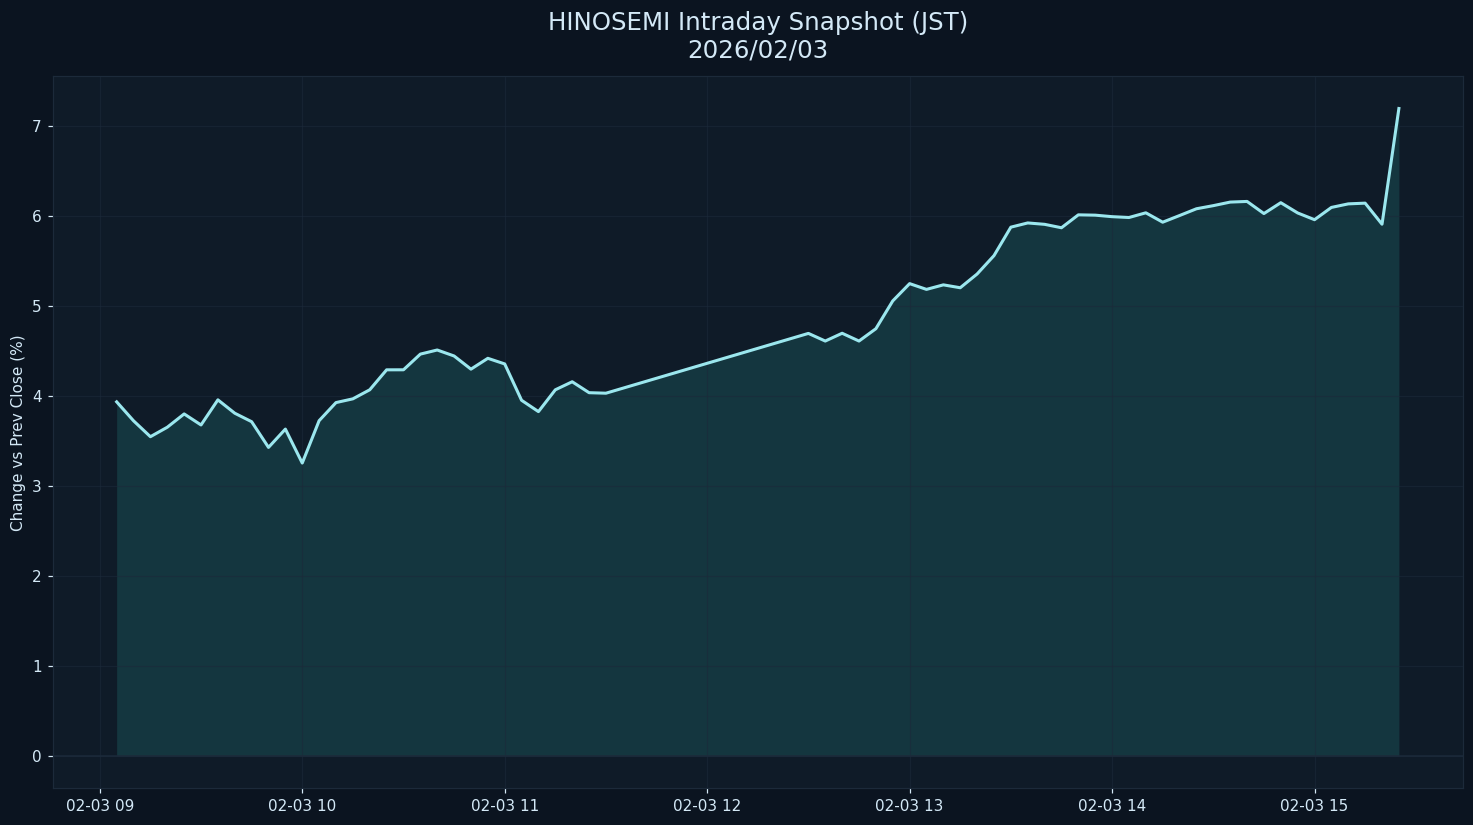

Values plotted in this chart, from the file beside it:
datetime_jst, pct
2026-02-03 09:05:00+09:00, 3.935
2026-02-03 09:10:00+09:00, 3.724
2026-02-03 09:15:00+09:00, 3.547
2026-02-03 09:20:00+09:00, 3.653
2026-02-03 09:25:00+09:00, 3.8
2026-02-03 09:30:00+09:00, 3.678
2026-02-03 09:35:00+09:00, 3.957
2026-02-03 09:40:00+09:00, 3.808
2026-02-03 09:45:00+09:00, 3.714
2026-02-03 09:50:00+09:00, 3.428
2026-02-03 09:55:00+09:00, 3.632
2026-02-03 10:00:00+09:00, 3.255
2026-02-03 10:05:00+09:00, 3.725
2026-02-03 10:10:00+09:00, 3.927
2026-02-03 10:15:00+09:00, 3.968
2026-02-03 10:20:00+09:00, 4.069
2026-02-03 10:25:00+09:00, 4.291
2026-02-03 10:30:00+09:00, 4.291
2026-02-03 10:35:00+09:00, 4.465
2026-02-03 10:40:00+09:00, 4.511
2026-02-03 10:45:00+09:00, 4.444
2026-02-03 10:50:00+09:00, 4.298
2026-02-03 10:55:00+09:00, 4.419
2026-02-03 11:00:00+09:00, 4.356
2026-02-03 11:05:00+09:00, 3.952
2026-02-03 11:10:00+09:00, 3.826
2026-02-03 11:15:00+09:00, 4.069
2026-02-03 11:20:00+09:00, 4.158
2026-02-03 11:25:00+09:00, 4.036
2026-02-03 11:30:00+09:00, 4.031
2026-02-03 12:30:00+09:00, 4.695
2026-02-03 12:35:00+09:00, 4.61
2026-02-03 12:40:00+09:00, 4.697
2026-02-03 12:45:00+09:00, 4.61
2026-02-03 12:50:00+09:00, 4.747
2026-02-03 12:55:00+09:00, 5.056
2026-02-03 13:00:00+09:00, 5.248
2026-02-03 13:05:00+09:00, 5.184
2026-02-03 13:10:00+09:00, 5.235
2026-02-03 13:15:00+09:00, 5.203
2026-02-03 13:20:00+09:00, 5.355
2026-02-03 13:25:00+09:00, 5.56
2026-02-03 13:30:00+09:00, 5.876
2026-02-03 13:35:00+09:00, 5.923
2026-02-03 13:40:00+09:00, 5.907
2026-02-03 13:45:00+09:00, 5.869
2026-02-03 13:50:00+09:00, 6.013
2026-02-03 13:55:00+09:00, 6.009
2026-02-03 14:00:00+09:00, 5.993
2026-02-03 14:05:00+09:00, 5.983
2026-02-03 14:10:00+09:00, 6.035
2026-02-03 14:15:00+09:00, 5.931
2026-02-03 14:20:00+09:00, 6.005
2026-02-03 14:25:00+09:00, 6.08
2026-02-03 14:30:00+09:00, 6.115
2026-02-03 14:35:00+09:00, 6.155
2026-02-03 14:40:00+09:00, 6.162
2026-02-03 14:45:00+09:00, 6.027
2026-02-03 14:50:00+09:00, 6.148
2026-02-03 14:55:00+09:00, 6.034
... 6 more rows
